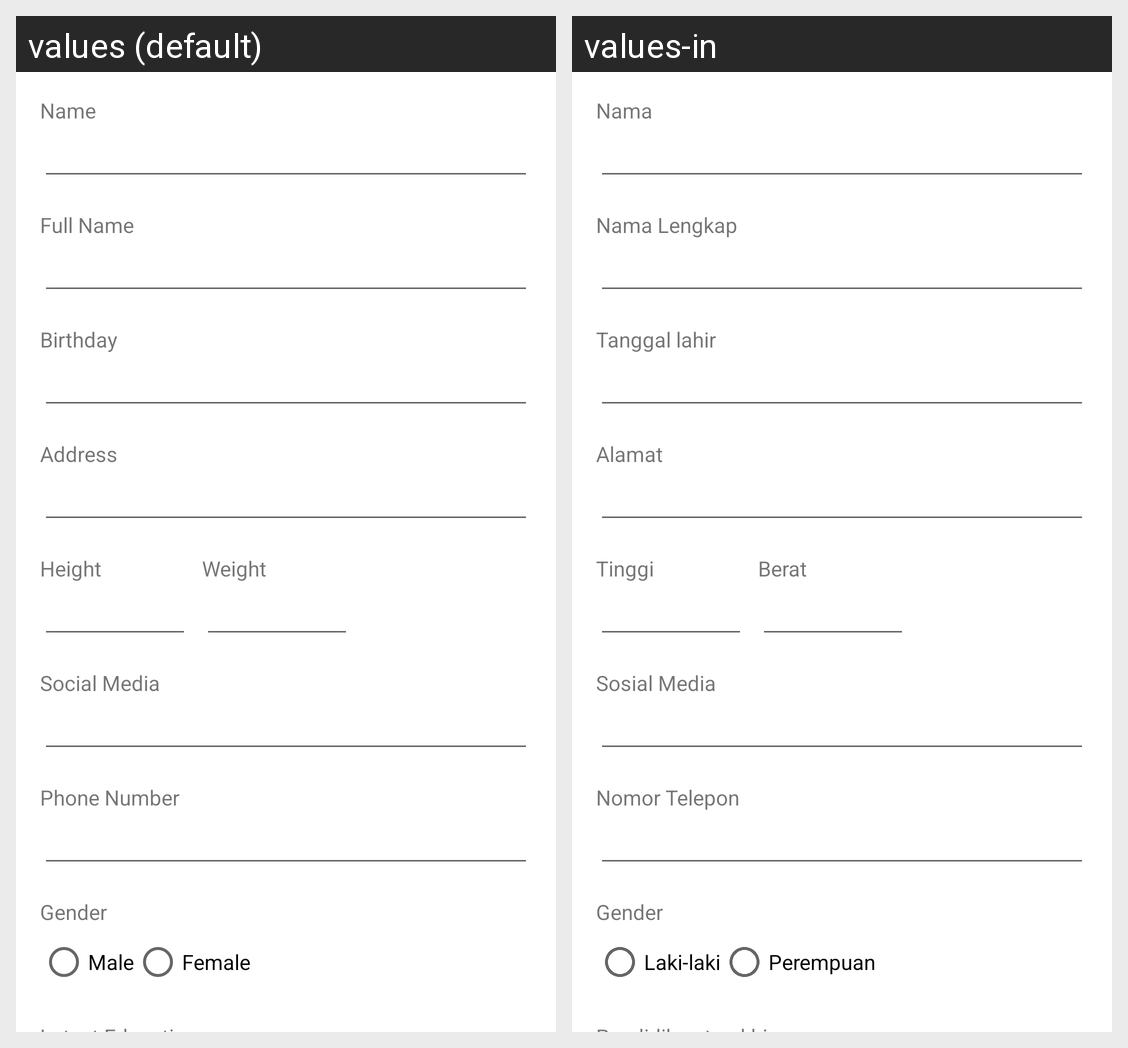

Locale-by-locale string values for the Android screen shown in this grid:
Android screen res/layout/activity_update_profile.xml rendered under 2 locales, left to right: values (default), values-in. Device: Nexus 5 (rendered at 1080×1920; each locale shown at half size, 540×960, under a caption strip naming it); theme AppTheme.
Strings drawn on this screen, with the default value and each locale's value (text and hints the layout hard-codes, and strings that could not be matched under every locale, appear in the picture but are not listed):

name
  values: Name
  values-in: Nama

full_name
  values: Full Name
  values-in: Nama Lengkap

birthday
  values: Birthday
  values-in: Tanggal lahir

address
  values: Address
  values-in: Alamat

height
  values: Height
  values-in: Tinggi

weight
  values: Weight
  values-in: Berat

social_media
  values: Social Media
  values-in: Sosial Media

phone_number
  values: Phone Number
  values-in: Nomor Telepon

gender
  values: Gender
  values-in: Gender

male
  values: Male
  values-in: Laki-laki

female
  values: Female
  values-in: Perempuan
